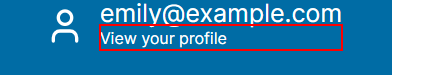
Workflow: ProfilePageActions

Step 1: click on the element 'View your profile' in window 'HiringSystem' (chrome.exe)

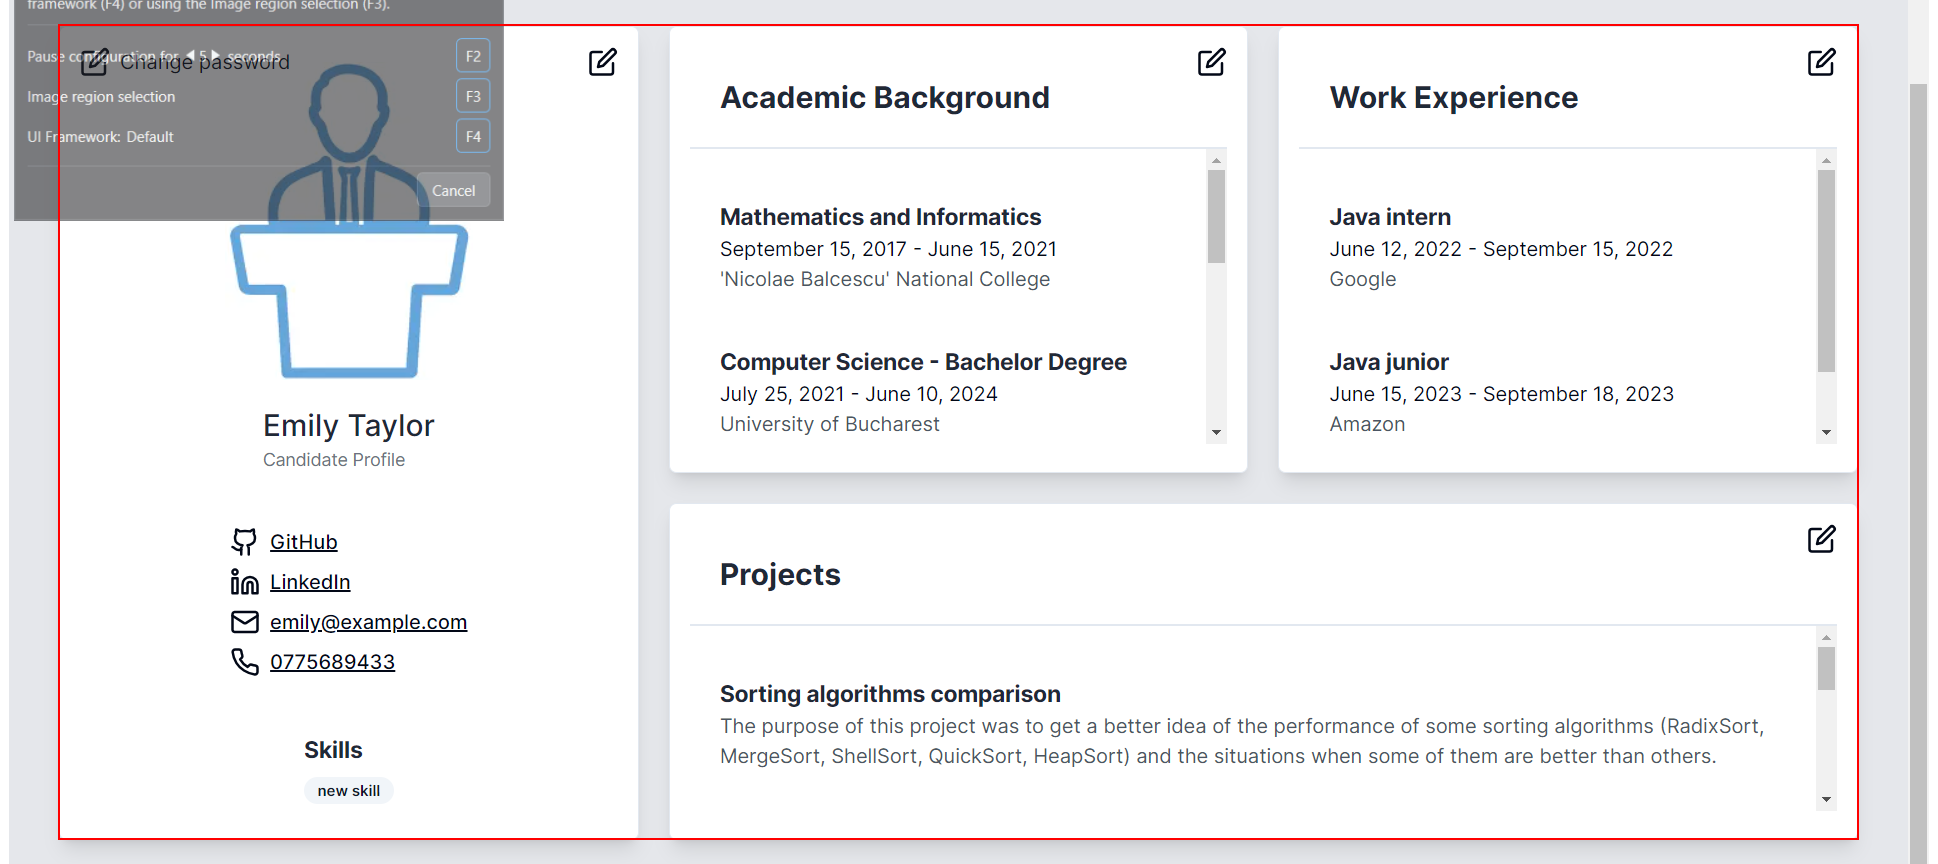
Step 2: type a value into the element in window 'HiringSystem' (chrome.exe) (repeated 5 times)